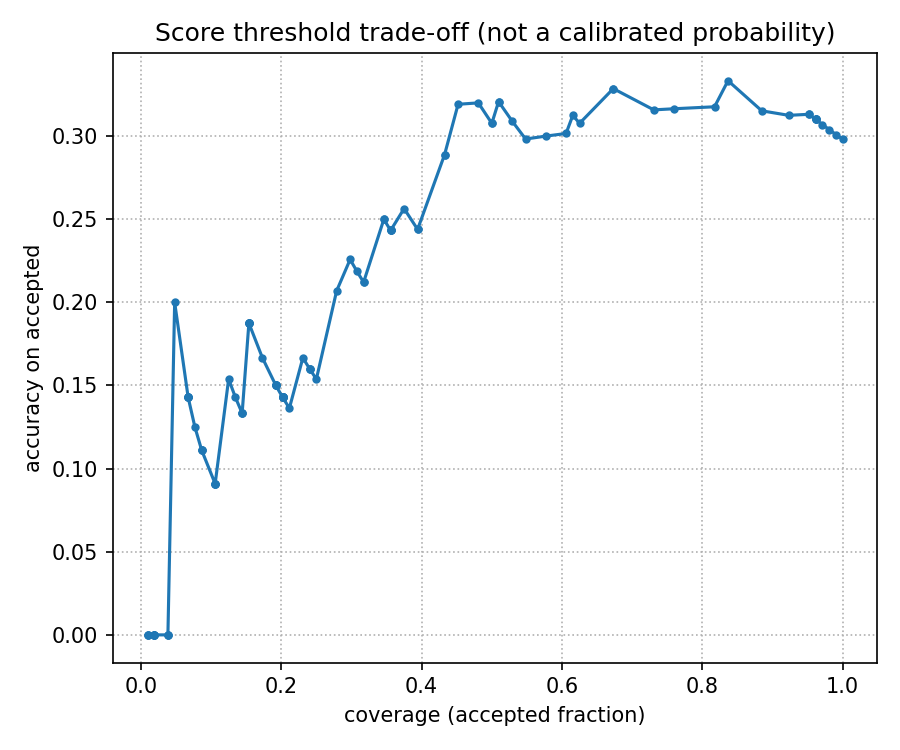

Source data for this figure (header and first rows):
threshold, coverage, accepted_accuracy, accepted
0.1462, 1.0, 0.2981, 104
0.1541, 0.9904, 0.301, 103
0.1621, 0.9808, 0.3039, 102
0.1701, 0.9711, 0.3069, 101
0.1781, 0.9615, 0.31, 100
0.1861, 0.9615, 0.31, 100
0.1941, 0.9615, 0.31, 100
0.202, 0.9615, 0.31, 100
0.21, 0.9519, 0.3131, 99
0.218, 0.9519, 0.3131, 99
0.226, 0.9231, 0.3125, 96
0.234, 0.8846, 0.3152, 92
0.2419, 0.8365, 0.3333, 87
0.2499, 0.8173, 0.3176, 85
0.2579, 0.7596, 0.3165, 79
0.2659, 0.7308, 0.3158, 76
0.2739, 0.6731, 0.3286, 70
0.2819, 0.6731, 0.3286, 70
0.2898, 0.625, 0.3077, 65
0.2978, 0.6154, 0.3125, 64
0.3058, 0.6058, 0.3016, 63
0.3138, 0.5769, 0.3, 60
0.3218, 0.5481, 0.2983, 57
0.3298, 0.5289, 0.3091, 55
0.3377, 0.5096, 0.3207, 53
0.3457, 0.5096, 0.3207, 53
0.3537, 0.5, 0.3077, 52
0.3617, 0.5, 0.3077, 52
0.3697, 0.4808, 0.32, 50
0.3777, 0.4519, 0.3191, 47
0.3856, 0.4327, 0.2889, 45
0.3936, 0.4327, 0.2889, 45
0.4016, 0.3942, 0.2439, 41
0.4096, 0.3942, 0.2439, 41
0.4176, 0.375, 0.2564, 39
0.4256, 0.3558, 0.2432, 37
0.4335, 0.3558, 0.2432, 37
0.4415, 0.3558, 0.2432, 37
0.4495, 0.3558, 0.2432, 37
0.4575, 0.3462, 0.25, 36
0.4655, 0.3462, 0.25, 36
0.4735, 0.3173, 0.2121, 33
0.4814, 0.3173, 0.2121, 33
0.4894, 0.3077, 0.2188, 32
0.4974, 0.2981, 0.2258, 31
0.5054, 0.2788, 0.2069, 29
0.5134, 0.25, 0.1538, 26
0.5214, 0.2404, 0.16, 25
0.5293, 0.2404, 0.16, 25
0.5373, 0.2404, 0.16, 25
0.5453, 0.2308, 0.1667, 24
0.5533, 0.2115, 0.1364, 22
0.5613, 0.2019, 0.1429, 21
0.5693, 0.2019, 0.1429, 21
0.5772, 0.2019, 0.1429, 21
0.5852, 0.2019, 0.1429, 21
0.5932, 0.2019, 0.1429, 21
0.6012, 0.2019, 0.1429, 21
0.6092, 0.2019, 0.1429, 21
0.6172, 0.2019, 0.1429, 21
... 41 more rows
